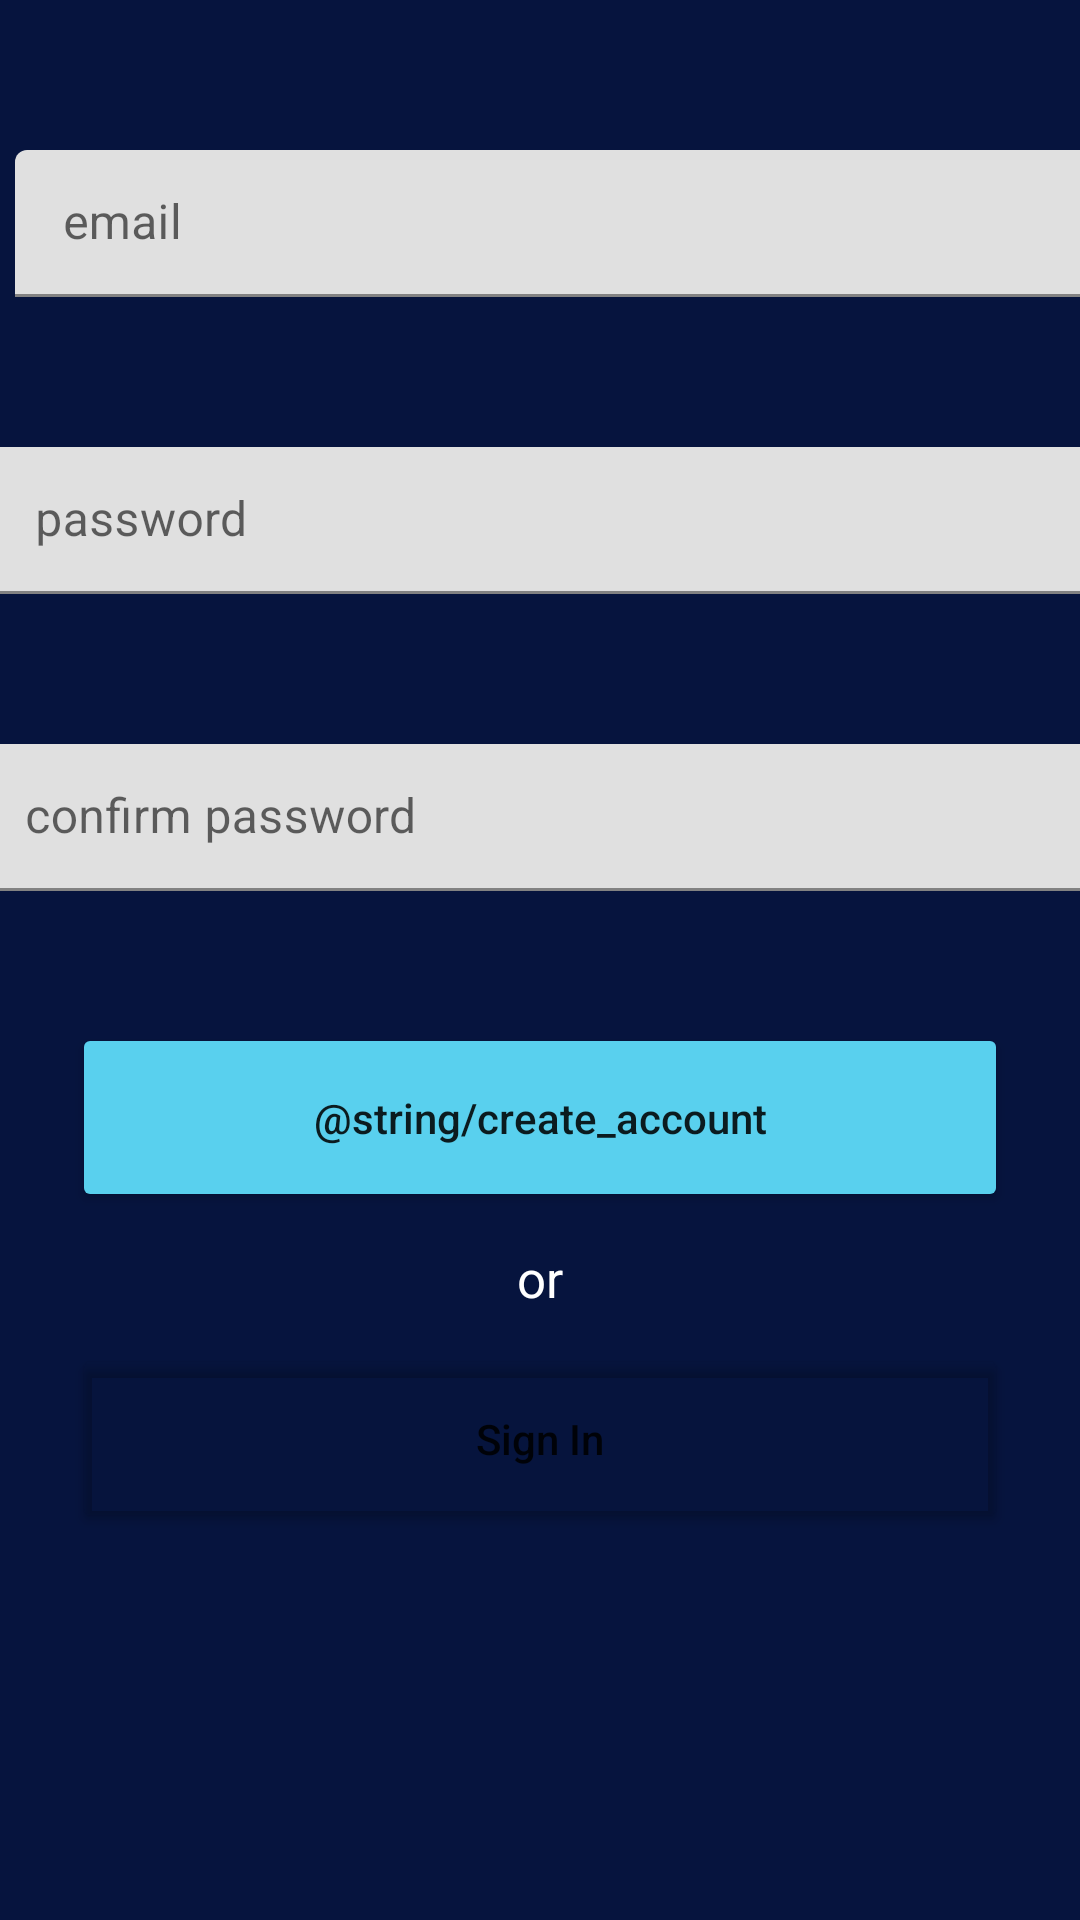

This screen was rendered from an Android layout file. Write that file and the resources it references.
<!-- AndroidManifest.xml: application theme Theme.KipindiAuthentication -->
<!-- res/layout/activity_register.xml -->
<?xml version="1.0" encoding="utf-8"?>
<androidx.constraintlayout.widget.ConstraintLayout xmlns:android="http://schemas.android.com/apk/res/android"
    xmlns:app="http://schemas.android.com/apk/res-auto"
    xmlns:tools="http://schemas.android.com/tools"
    android:layout_width="match_parent"
    android:layout_height="match_parent"
    android:background="@color/them"
    tools:context=".userLogIn.RegisterActivity">

    <com.google.android.material.textfield.TextInputLayout
        android:id="@+id/tilEmail"
        android:layout_width="376dp"
        android:layout_height="49dp"
        android:layout_marginStart="16dp"
        android:layout_marginTop="50dp"
        android:layout_marginEnd="16dp"
        app:layout_constraintEnd_toEndOf="parent"
        app:layout_constraintHorizontal_bias="0.233"
        app:layout_constraintStart_toStartOf="parent"
        app:layout_constraintTop_toTopOf="parent">

        <com.google.android.material.textfield.TextInputEditText
            android:id="@+id/etEmail"
            android:layout_width="409dp"
            android:layout_height="wrap_content"
            android:hint="email"
            android:inputType="textEmailAddress" />
    </com.google.android.material.textfield.TextInputLayout>

    <com.google.android.material.textfield.TextInputLayout
        android:id="@+id/tilpassword"
        android:layout_width="376dp"
        android:layout_height="49dp"
        android:layout_marginStart="16dp"
        android:layout_marginTop="50dp"
        android:layout_marginEnd="16dp"
        app:layout_constraintEnd_toEndOf="parent"
        app:layout_constraintHorizontal_bias="0.433"
        app:layout_constraintStart_toStartOf="parent"
        app:layout_constraintTop_toBottomOf="@+id/tilEmail"
        app:passwordToggleEnabled="true">

        <com.google.android.material.textfield.TextInputEditText
            android:id="@+id/etPassword"
            android:layout_width="409dp"
            android:layout_height="wrap_content"
            android:hint="password"
            android:inputType="textPassword" />
    </com.google.android.material.textfield.TextInputLayout>

    <com.google.android.material.textfield.TextInputLayout
        android:id="@+id/tilConfirm"
        android:layout_width="376dp"
        android:layout_height="49dp"
        android:layout_marginStart="16dp"
        android:layout_marginTop="50dp"
        android:layout_marginEnd="16dp"
        app:layout_constraintEnd_toEndOf="parent"
        app:layout_constraintStart_toStartOf="parent"
        app:layout_constraintTop_toBottomOf="@+id/tilpassword">

        <com.google.android.material.textfield.TextInputEditText
            android:id="@+id/etConfirm"
            android:layout_width="409dp"
            android:layout_height="wrap_content"
            android:hint="confirm password" />
    </com.google.android.material.textfield.TextInputLayout>


    <Button
        android:id="@+id/btnReg"
        android:layout_width="0dp"
        android:layout_height="63dp"
        android:layout_marginStart="24dp"
        android:layout_marginTop="44dp"
        android:layout_marginEnd="24dp"
        android:backgroundTint="#59D0EE"
        android:text="@string/create_account"
        android:textAllCaps="false"
        app:cornerRadius="17dp"
        app:layout_constraintEnd_toEndOf="parent"
        app:layout_constraintHorizontal_bias="0.0"
        app:layout_constraintStart_toStartOf="parent"
        app:layout_constraintTop_toBottomOf="@+id/tilConfirm" />

    <Button
        android:id="@+id/btnLogIn"
        android:layout_width="0dp"
        android:layout_height="63dp"
        android:layout_marginStart="24dp"
        android:layout_marginTop="44dp"
        android:layout_marginEnd="24dp"
        android:text="Sign In"
        android:textAllCaps="false"
        app:cornerRadius="17dp"
        app:strokeColor="@color/teal_200"
        app:strokeWidth="5dp"
        android:backgroundTint="@color/cardview_shadow_end_color"
        app:layout_constraintEnd_toEndOf="parent"
        app:layout_constraintHorizontal_bias="0.0"
        app:layout_constraintStart_toStartOf="parent"
        app:layout_constraintTop_toBottomOf="@+id/btnReg" />

    <TextView
        android:id="@+id/tvOr"
        android:layout_width="wrap_content"
        android:layout_height="wrap_content"
        android:layout_marginTop="6dp"
        android:layout_marginBottom="6dp"
        android:text="or"
        android:textSize="17dp"
        android:textColor="@color/white"
        android:textAlignment="center"
        app:layout_constraintBottom_toTopOf="@+id/btnLogIn"
        app:layout_constraintEnd_toEndOf="parent"
        app:layout_constraintStart_toStartOf="parent"
        app:layout_constraintTop_toBottomOf="@+id/btnReg" />
</androidx.constraintlayout.widget.ConstraintLayout>
<!-- resources referenced by this layout -->
<resources>
  <color name="teal_200">#FF03DAC5</color>
  <color name="them">#06143E</color>
  <color name="white">#FFFFFFFF</color>
  <style name="Theme.KipindiAuthentication" parent="Theme.MaterialComponents.DayNight.DarkActionBar">
          
          <item name="colorPrimary">@color/purple_500</item>
          <item name="colorPrimaryVariant">@color/purple_700</item>
          <item name="colorOnPrimary">@color/white</item>
          
          <item name="colorSecondary">@color/teal_200</item>
          <item name="colorSecondaryVariant">@color/teal_700</item>
          <item name="colorOnSecondary">@color/black</item>
          
          <item name="android:statusBarColor" tools:targetApi="l">?attr/colorPrimaryVariant</item>
          
      </style>
  <color name="purple_500">#FF6200EE</color>
  <color name="purple_700">#FF3700B3</color>
  <color name="teal_700">#FF018786</color>
  <color name="black">#FF000000</color>
</resources>
